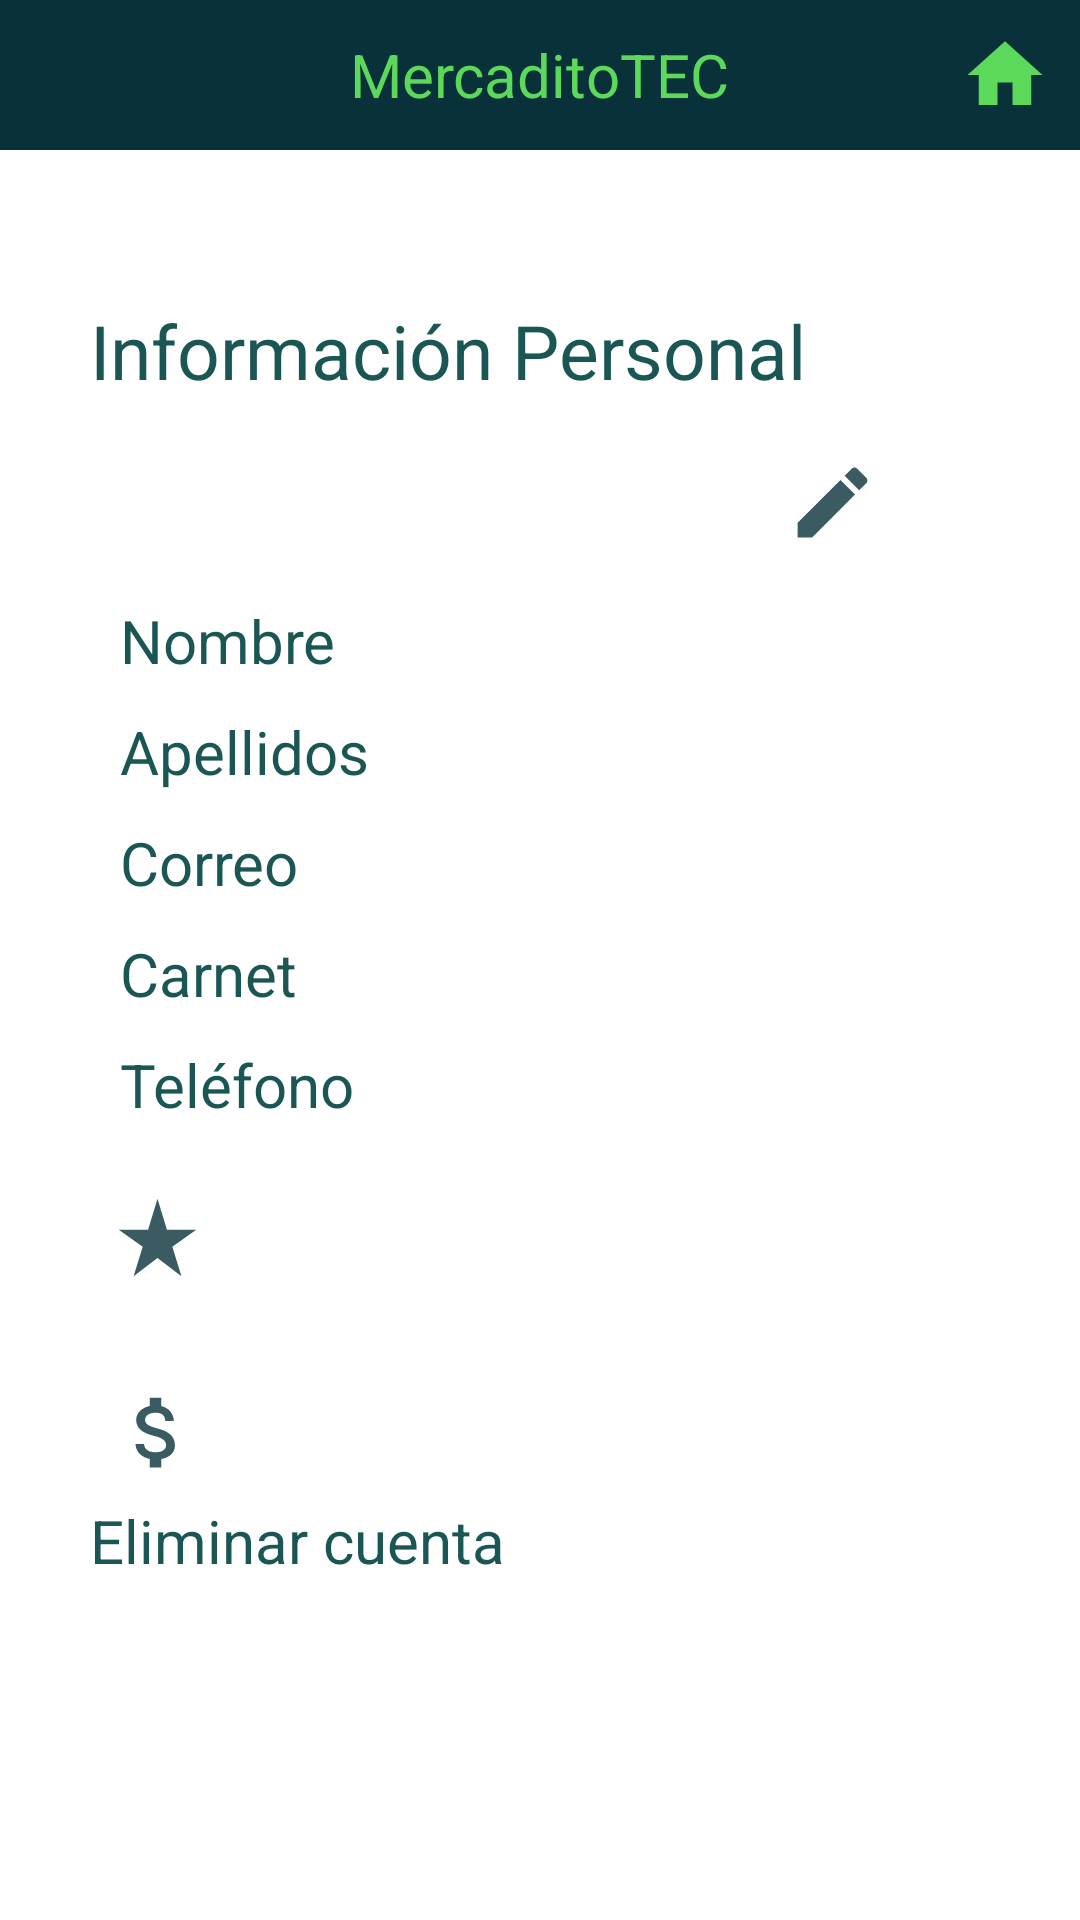

Layout XML and referenced resources for this Android screen:
<!-- AndroidManifest.xml: application theme Theme.MercaditoTECMobile -->
<!-- res/layout/activity_profile.xml -->
<?xml version="1.0" encoding="utf-8"?>
<RelativeLayout xmlns:android="http://schemas.android.com/apk/res/android"
    xmlns:app="http://schemas.android.com/apk/res-auto"
    xmlns:tools="http://schemas.android.com/tools"
    android:layout_width="match_parent"
    android:layout_height="match_parent"
    tools:context="com.teammsn.me.Profile">

    <include layout="@layout/toolbar_general" />

    <TextView
        android:id="@+id/info"
        android:layout_width="wrap_content"
        android:layout_height="wrap_content"
        android:layout_marginStart="30dp"
        android:layout_marginLeft="30dp"
        android:layout_marginTop="100dp"
        android:text="@string/info_personal"
        android:textColor="@color/forest_green3"
        android:textSize="25sp"
        tools:ignore="RelativeOverlap" />

    <ImageButton
        android:id="@+id/edit"
        android:layout_width="55dp"
        android:layout_height="55dp"
        android:layout_alignParentEnd="true"
        android:layout_alignParentRight="true"
        android:layout_marginTop="140dp"
        android:layout_marginEnd="55dp"
        android:layout_marginRight="55dp"
        android:backgroundTint="@color/white"
        android:contentDescription="@string/x"
        android:foregroundGravity=""
        android:onClick="editProfile"
        android:scaleType="fitCenter"
        android:src="@drawable/edit"
        tools:targetApi="lollipop" />

    <TextView
        android:id="@+id/namet"
        android:layout_width="wrap_content"
        android:layout_height="wrap_content"
        android:layout_marginStart="40dp"
        android:layout_marginLeft="40dp"
        android:layout_marginTop="200dp"
        android:text="@string/nombre"
        android:textColor="@color/forest_green3"
        android:textSize="20sp"
        tools:ignore="RelativeOverlap" />

    <TextView
        android:id="@+id/lastnamet"
        android:layout_width="wrap_content"
        android:layout_height="wrap_content"
        android:layout_below="@+id/namet"
        android:layout_marginStart="40dp"
        android:layout_marginLeft="40dp"
        android:layout_marginTop="10dp"
        android:text="@string/apellidos"
        android:textColor="@color/forest_green3"
        android:textSize="20sp" />

    <TextView
        android:id="@+id/emailt"
        android:layout_width="wrap_content"
        android:layout_height="wrap_content"
        android:layout_below="@+id/lastnamet"
        android:layout_marginStart="40dp"
        android:layout_marginLeft="40dp"
        android:layout_marginTop="10dp"
        android:text="@string/correo"
        android:textColor="@color/forest_green3"
        android:textSize="20sp" />

    <TextView
        android:id="@+id/carnett"
        android:layout_width="wrap_content"
        android:layout_height="wrap_content"
        android:layout_below="@+id/emailt"
        android:layout_marginStart="40dp"
        android:layout_marginLeft="40dp"
        android:layout_marginTop="10dp"
        android:text="@string/carnet"
        android:textColor="@color/forest_green3"
        android:textSize="20sp" />

    <TextView
        android:id="@+id/phonet"
        android:layout_width="wrap_content"
        android:layout_height="wrap_content"
        android:layout_below="@+id/carnett"
        android:layout_marginStart="40dp"
        android:layout_marginLeft="40dp"
        android:layout_marginTop="10dp"
        android:text="@string/tel_fono"
        android:textColor="@color/forest_green3"
        android:textSize="20sp" />

    <ImageButton
        android:id="@+id/star"
        android:layout_width="55dp"
        android:layout_height="55dp"
        android:layout_below="@id/phonet"
        android:layout_marginStart="25dp"
        android:layout_marginLeft="25dp"
        android:layout_marginTop="10dp"
        android:backgroundTint="@color/white"
        android:contentDescription="@string/x"
        android:foregroundGravity=""
        android:scaleType="fitCenter"
        android:src="@drawable/stars"
        tools:targetApi="lollipop" />

    <ImageButton
        android:id="@+id/money"
        android:layout_width="55dp"
        android:layout_height="55dp"
        android:layout_below="@id/star"
        android:layout_marginStart="25dp"
        android:layout_marginLeft="25dp"
        android:layout_marginTop="10dp"
        android:backgroundTint="@color/white"
        android:contentDescription="@string/x"
        android:foregroundGravity=""
        android:scaleType="fitCenter"
        android:src="@drawable/money"
        tools:targetApi="lollipop" />


    <TextView
        android:id="@+id/delete"
        android:layout_width="wrap_content"
        android:layout_height="wrap_content"
        android:layout_marginStart="30dp"
        android:layout_marginLeft="30dp"
        android:layout_marginTop="500dp"
        android:linksClickable="true"
        android:onClick="deleteAccount"
        android:text="@string/eliminar_cuenta"
        android:textColor="@color/forest_green3"
        android:textColorLink="@color/lime_green"
        android:textSize="20sp"
        tools:ignore="RelativeOverlap" />

</RelativeLayout>
<!-- res/layout/toolbar_general.xml (included above) -->
<?xml version="1.0" encoding="utf-8"?>
<RelativeLayout xmlns:android="http://schemas.android.com/apk/res/android"
    xmlns:tools="http://schemas.android.com/tools"
    android:layout_width="match_parent"
    android:layout_height="wrap_content"
    android:background="@color/forest_greenA">

    <TextView
        android:id="@+id/app_title"
        android:layout_width="wrap_content"
        android:layout_height="wrap_content"
        android:layout_centerInParent="true"
        android:text="@string/mercaditotec"
        android:textColor="@color/lime_green"
        android:textSize="20sp"
        tools:ignore="RelativeOverlap" />

    <ImageView
        android:id="@+id/home"
        android:layout_width="50dp"
        android:layout_height="50dp"
        android:layout_alignParentEnd="true"
        android:layout_alignParentRight="true"
        android:contentDescription="@string/x"
        android:paddingLeft="10dp"
        android:paddingRight="10dp"
        android:src="@drawable/ic_baseline_home_24" />

</RelativeLayout>
<!-- resources referenced by this layout -->
<resources>
  <color name="forest_green3">#1A5653</color>
  <color name="forest_greenA">#08313A</color>
  <color name="lime_green">#5CD85A</color>
  <color name="white">#FFFFFFFF</color>
  <!-- drawable edit (drawable-anydpi) -->
  <vector xmlns:android="http://schemas.android.com/apk/res/android"
      android:width="24dp"
      android:height="24dp"
      android:alpha="0.8"
      android:tint="#08313A"
      android:viewportWidth="24"
      android:viewportHeight="24">
      <path
          android:fillColor="@android:color/white"
          android:pathData="M3,17.25V21h3.75L17.81,9.94l-3.75,-3.75L3,17.25zM20.71,7.04c0.39,-0.39 0.39,-1.02 0,-1.41l-2.34,-2.34c-0.39,-0.39 -1.02,-0.39 -1.41,0l-1.83,1.83 3.75,3.75 1.83,-1.83z" />
  </vector>
  <!-- drawable ic_baseline_home_24 (drawable) -->
  <vector xmlns:android="http://schemas.android.com/apk/res/android"
      android:width="24dp"
      android:height="24dp"
      android:tint="#5CD85A"
      android:viewportWidth="24"
      android:viewportHeight="24">
      <path
          android:fillColor="@android:color/white"
          android:pathData="M10,20v-6h4v6h5v-8h3L12,3 2,12h3v8z" />
  </vector>
  <!-- drawable money (drawable-anydpi) -->
  <vector xmlns:android="http://schemas.android.com/apk/res/android"
      android:width="24dp"
      android:height="24dp"
      android:alpha="0.8"
      android:tint="#08313A"
      android:viewportWidth="24"
      android:viewportHeight="24">
      <path
          android:fillColor="@android:color/white"
          android:pathData="M11.8,10.9c-2.27,-0.59 -3,-1.2 -3,-2.15 0,-1.09 1.01,-1.85 2.7,-1.85 1.78,0 2.44,0.85 2.5,2.1h2.21c-0.07,-1.72 -1.12,-3.3 -3.21,-3.81V3h-3v2.16c-1.94,0.42 -3.5,1.68 -3.5,3.61 0,2.31 1.91,3.46 4.7,4.13 2.5,0.6 3,1.48 3,2.41 0,0.69 -0.49,1.79 -2.7,1.79 -2.06,0 -2.87,-0.92 -2.98,-2.1h-2.2c0.12,2.19 1.76,3.42 3.68,3.83V21h3v-2.15c1.95,-0.37 3.5,-1.5 3.5,-3.55 0,-2.84 -2.43,-3.81 -4.7,-4.4z" />
  </vector>
  <!-- drawable stars (drawable-anydpi) -->
  <vector xmlns:android="http://schemas.android.com/apk/res/android"
      android:width="24dp"
      android:height="24dp"
      android:alpha="0.8"
      android:tint="#08313A"
      android:viewportWidth="24"
      android:viewportHeight="24">
      <path
          android:fillColor="@android:color/white"
          android:pathData="M14.43,10l-2.43,-8l-2.43,8l-7.57,0l6.18,4.41l-2.35,7.59l6.17,-4.69l6.18,4.69l-2.35,-7.59l6.17,-4.41z" />
  </vector>
  <string name="apellidos">Apellidos</string>
  <string name="carnet">Carnet</string>
  <string name="correo">Correo</string>
  <string name="eliminar_cuenta">Eliminar cuenta</string>
  <string name="info_personal">Información Personal</string>
  <string name="mercaditotec">MercaditoTEC</string>
  <string name="nombre">Nombre</string>
  <string name="tel_fono">Teléfono</string>
  <string name="x">X</string>
  <style name="Theme.MercaditoTECMobile" parent="Theme.MaterialComponents.DayNight.NoActionBar">
          
          <item name="colorPrimary">@color/forest_green3</item>
          <item name="colorPrimaryVariant">@color/forest_greenA</item>
          <item name="colorOnPrimary">@color/white</item>
          
          <item name="colorSecondary">@color/teal_200</item>
          <item name="colorSecondaryVariant">@color/teal_700</item>
          <item name="colorOnSecondary">@color/black</item>
          
          <item name="android:statusBarColor" tools:targetApi="l">?attr/colorPrimaryVariant</item>
          
      </style>
  <color name="teal_200">#FF03DAC5</color>
  <color name="teal_700">#FF018786</color>
  <color name="black">#FF000000</color>
</resources>
